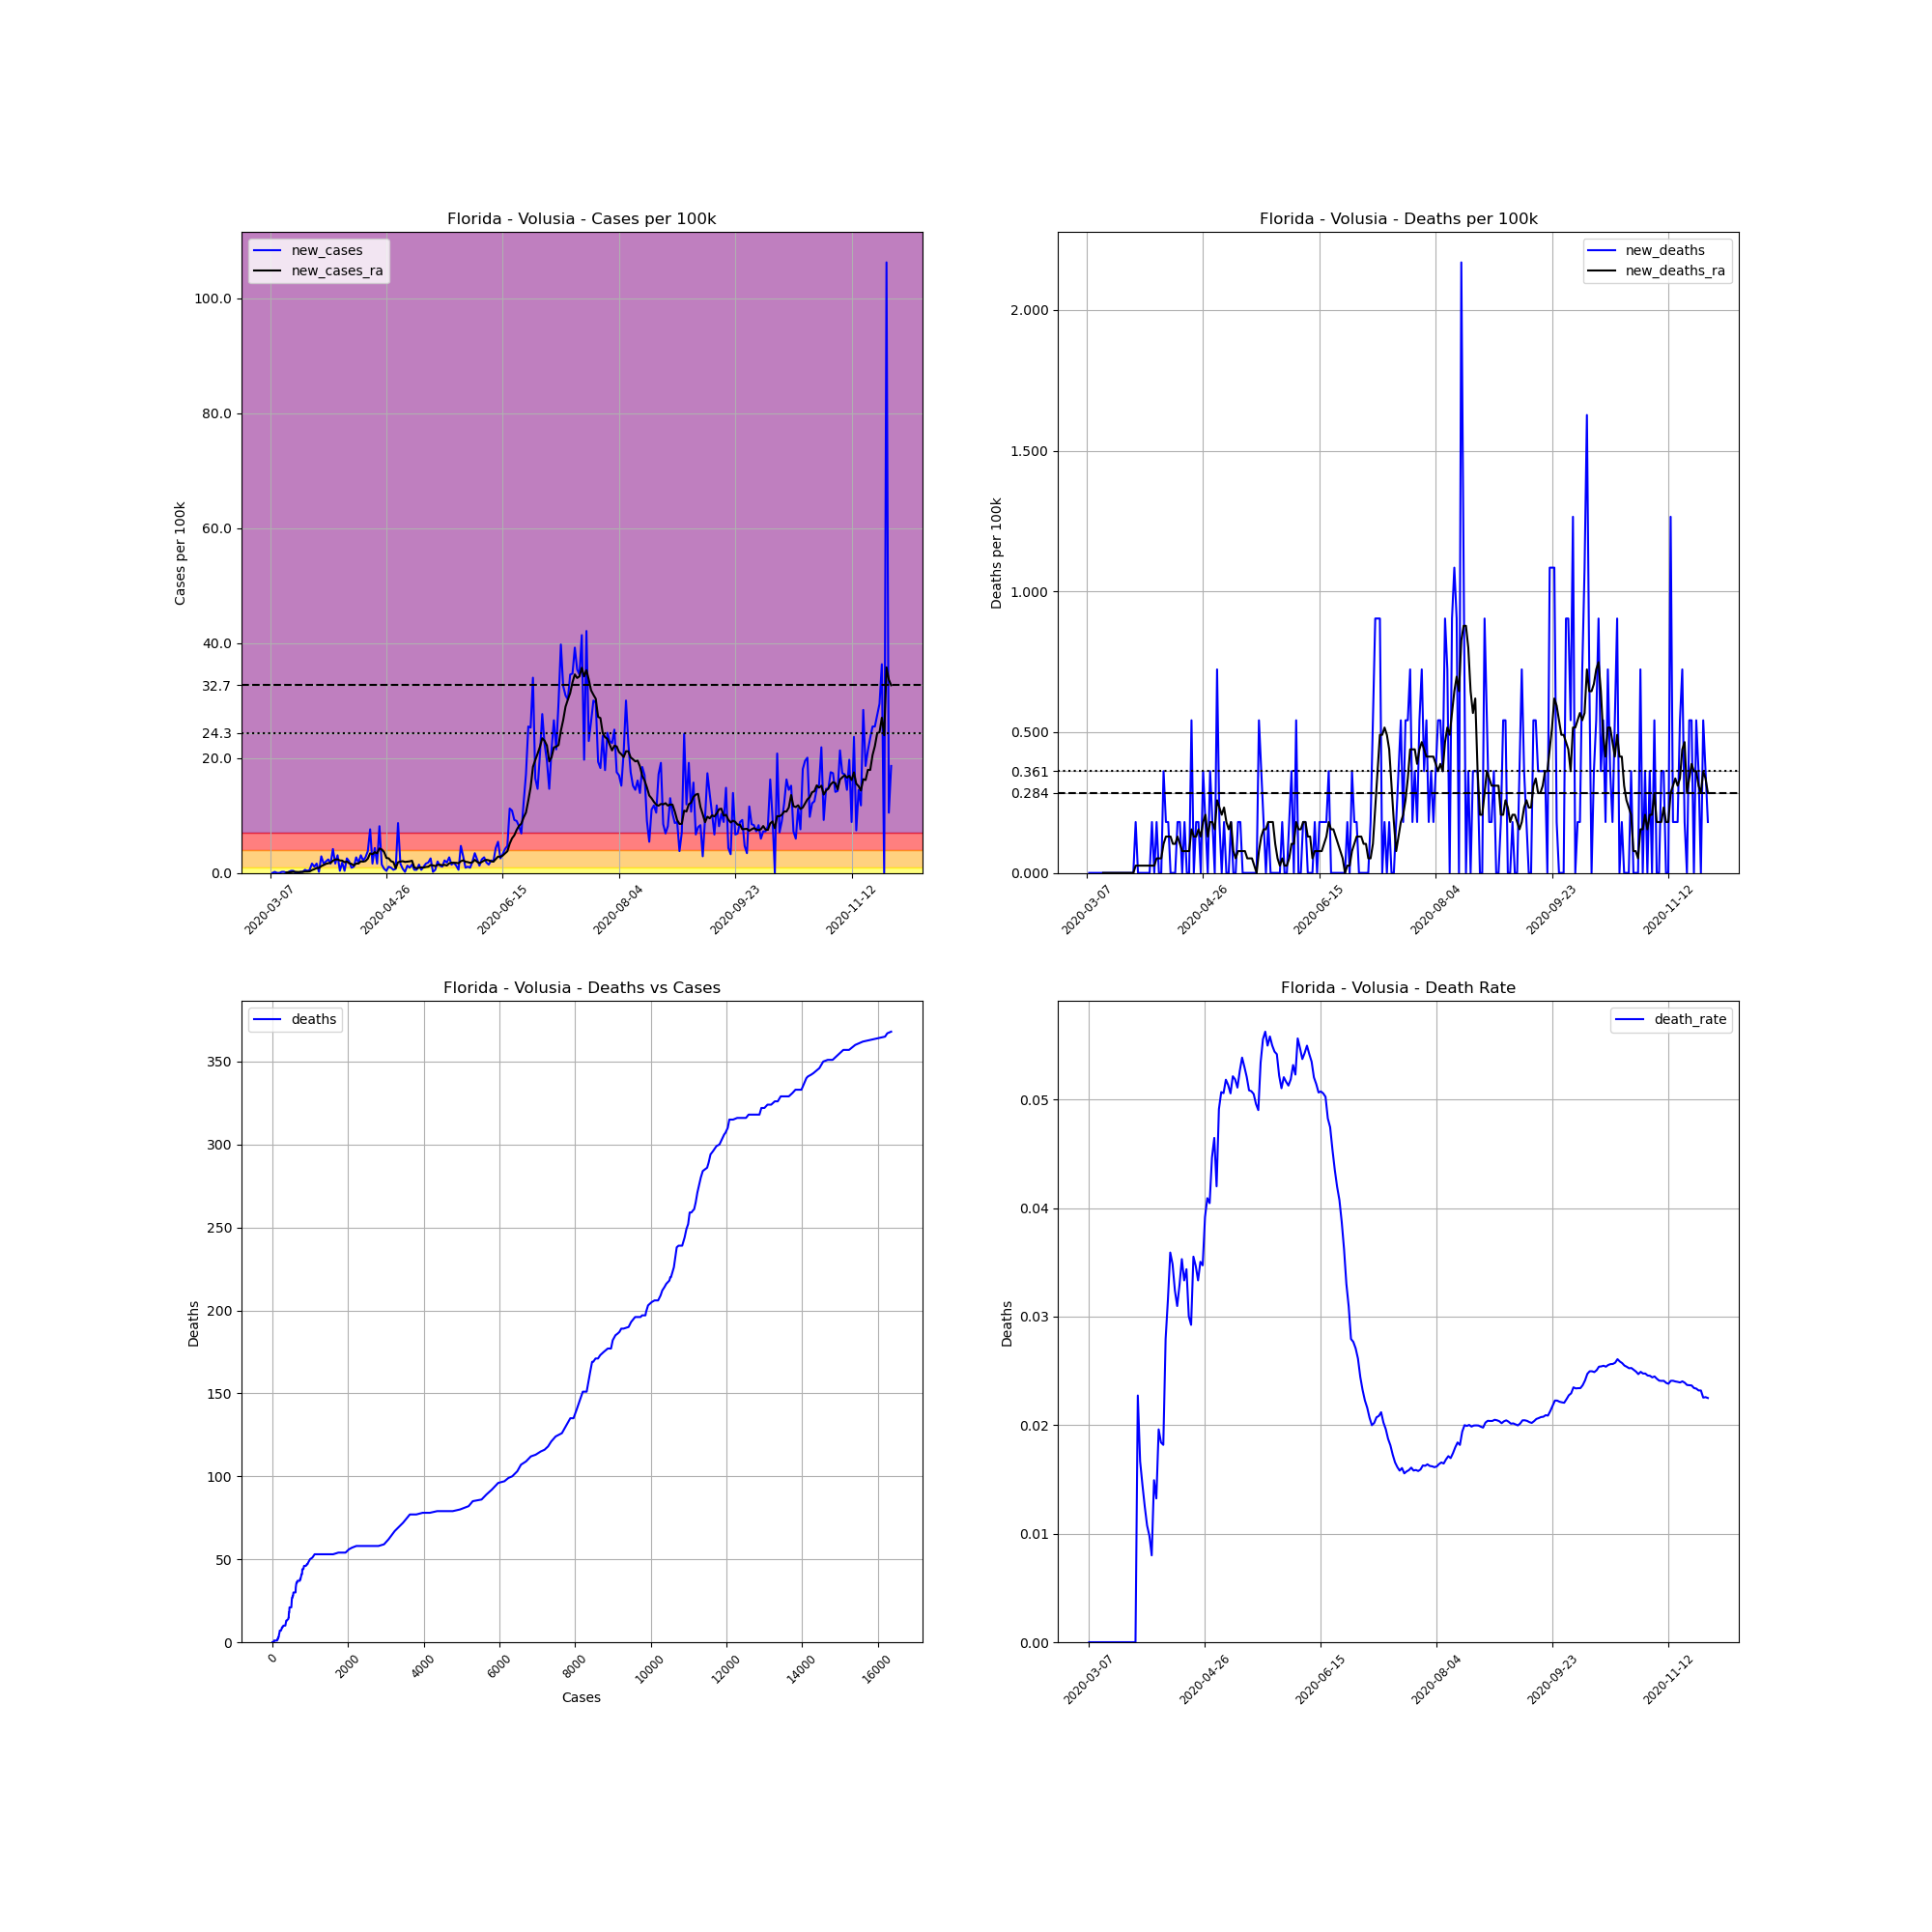

Data behind this chart, as committed beside it:
, date, county, state, fips, cases, deaths, COUNTY, STNAME, CTYNAME, POPESTIMATE2019, cases_per_100k, deaths_per_100k, death_rate, new_cases, new_deaths, new_cases_ra, new_deaths_ra
21815, 2020-03-07, Volusia, Florida, 12127, 1, 0.0, 127, Florida, Volusia, 553284, 0.1807, 0.0, 0.0, , , , 
21816, 2020-03-08, Volusia, Florida, 12127, 1, 0.0, 127, Florida, Volusia, 553284, 0.1807, 0.0, 0.0, 0.0, 0.0, , 
21817, 2020-03-09, Volusia, Florida, 12127, 2, 0.0, 127, Florida, Volusia, 553284, 0.3615, 0.0, 0.0, 0.1807, 0.0, , 
21818, 2020-03-10, Volusia, Florida, 12127, 2, 0.0, 127, Florida, Volusia, 553284, 0.3615, 0.0, 0.0, 0.0, 0.0, , 
21819, 2020-03-11, Volusia, Florida, 12127, 2, 0.0, 127, Florida, Volusia, 553284, 0.3615, 0.0, 0.0, 0.0, 0.0, , 
21820, 2020-03-12, Volusia, Florida, 12127, 3, 0.0, 127, Florida, Volusia, 553284, 0.5422, 0.0, 0.0, 0.1807, 0.0, , 
21821, 2020-03-13, Volusia, Florida, 12127, 4, 0.0, 127, Florida, Volusia, 553284, 0.723, 0.0, 0.0, 0.1807, 0.0, , 
21822, 2020-03-14, Volusia, Florida, 12127, 4, 0.0, 127, Florida, Volusia, 553284, 0.723, 0.0, 0.0, 0.0, 0.0, 0.07746, 0.0
21823, 2020-03-15, Volusia, Florida, 12127, 5, 0.0, 127, Florida, Volusia, 553284, 0.9037, 0.0, 0.0, 0.1807, 0.0, 0.1033, 0.0
21824, 2020-03-16, Volusia, Florida, 12127, 7, 0.0, 127, Florida, Volusia, 553284, 1.265, 0.0, 0.0, 0.3615, 0.0, 0.1291, 0.0
21825, 2020-03-17, Volusia, Florida, 12127, 9, 0.0, 127, Florida, Volusia, 553284, 1.627, 0.0, 0.0, 0.3615, 0.0, 0.1807, 0.0
21826, 2020-03-18, Volusia, Florida, 12127, 9, 0.0, 127, Florida, Volusia, 553284, 1.627, 0.0, 0.0, 0.0, 0.0, 0.1807, 0.0
21827, 2020-03-19, Volusia, Florida, 12127, 9, 0.0, 127, Florida, Volusia, 553284, 1.627, 0.0, 0.0, 0.0, 0.0, 0.1549, 0.0
21828, 2020-03-20, Volusia, Florida, 12127, 10, 0.0, 127, Florida, Volusia, 553284, 1.807, 0.0, 0.0, 0.1807, 0.0, 0.1549, 0.0
21829, 2020-03-21, Volusia, Florida, 12127, 11, 0.0, 127, Florida, Volusia, 553284, 1.988, 0.0, 0.0, 0.1807, 0.0, 0.1807, 0.0
21830, 2020-03-22, Volusia, Florida, 12127, 14, 0.0, 127, Florida, Volusia, 553284, 2.53, 0.0, 0.0, 0.5422, 0.0, 0.2324, 0.0
21831, 2020-03-23, Volusia, Florida, 12127, 16, 0.0, 127, Florida, Volusia, 553284, 2.892, 0.0, 0.0, 0.3615, 0.0, 0.2324, 0.0
21832, 2020-03-24, Volusia, Florida, 12127, 19, 0.0, 127, Florida, Volusia, 553284, 3.434, 0.0, 0.0, 0.5422, 0.0, 0.2582, 0.0
21833, 2020-03-25, Volusia, Florida, 12127, 28, 0.0, 127, Florida, Volusia, 553284, 5.061, 0.0, 0.0, 1.627, 0.0, 0.4906, 0.0
21834, 2020-03-26, Volusia, Florida, 12127, 34, 0.0, 127, Florida, Volusia, 553284, 6.145, 0.0, 0.0, 1.084, 0.0, 0.6455, 0.0
21835, 2020-03-27, Volusia, Florida, 12127, 43, 0.0, 127, Florida, Volusia, 553284, 7.772, 0.0, 0.0, 1.627, 0.0, 0.8521, 0.0
21836, 2020-03-28, Volusia, Florida, 12127, 44, 1.0, 127, Florida, Volusia, 553284, 7.953, 0.1807, 0.02273, 0.1807, 0.1807, 0.8521, 0.02582
21837, 2020-03-29, Volusia, Florida, 12127, 60, 1.0, 127, Florida, Volusia, 553284, 10.84, 0.1807, 0.01667, 2.892, 0.0, 1.188, 0.02582
21838, 2020-03-30, Volusia, Florida, 12127, 69, 1.0, 127, Florida, Volusia, 553284, 12.47, 0.1807, 0.01449, 1.627, 0.0, 1.368, 0.02582
21839, 2020-03-31, Volusia, Florida, 12127, 80, 1.0, 127, Florida, Volusia, 553284, 14.46, 0.1807, 0.0125, 1.988, 0.0, 1.575, 0.02582
21840, 2020-04-01, Volusia, Florida, 12127, 93, 1.0, 127, Florida, Volusia, 553284, 16.81, 0.1807, 0.01075, 2.35, 0.0, 1.678, 0.02582
21841, 2020-04-02, Volusia, Florida, 12127, 102, 1.0, 127, Florida, Volusia, 553284, 18.44, 0.1807, 0.009804, 1.627, 0.0, 1.756, 0.02582
21842, 2020-04-03, Volusia, Florida, 12127, 125, 1.0, 127, Florida, Volusia, 553284, 22.59, 0.1807, 0.008, 4.157, 0.0, 2.117, 0.02582
21843, 2020-04-04, Volusia, Florida, 12127, 134, 2.0, 127, Florida, Volusia, 553284, 24.22, 0.3615, 0.01493, 1.627, 0.1807, 2.324, 0.02582
21844, 2020-04-05, Volusia, Florida, 12127, 151, 2.0, 127, Florida, Volusia, 553284, 27.29, 0.3615, 0.01325, 3.073, 0.0, 2.35, 0.02582
21845, 2020-04-06, Volusia, Florida, 12127, 153, 3.0, 127, Florida, Volusia, 553284, 27.65, 0.5422, 0.01961, 0.3615, 0.1807, 2.169, 0.05164
21846, 2020-04-07, Volusia, Florida, 12127, 163, 3.0, 127, Florida, Volusia, 553284, 29.46, 0.5422, 0.0184, 1.807, 0.0, 2.143, 0.05164
21847, 2020-04-08, Volusia, Florida, 12127, 165, 3.0, 127, Florida, Volusia, 553284, 29.82, 0.5422, 0.01818, 0.3615, 0.0, 1.859, 0.05164
21848, 2020-04-09, Volusia, Florida, 12127, 179, 5.0, 127, Florida, Volusia, 553284, 32.35, 0.9037, 0.02793, 2.53, 0.3615, 1.988, 0.1033
21849, 2020-04-10, Volusia, Florida, 12127, 190, 6.0, 127, Florida, Volusia, 553284, 34.34, 1.084, 0.03158, 1.988, 0.1807, 1.678, 0.1291
21850, 2020-04-11, Volusia, Florida, 12127, 195, 7.0, 127, Florida, Volusia, 553284, 35.24, 1.265, 0.0359, 0.9037, 0.1807, 1.575, 0.1291
21851, 2020-04-12, Volusia, Florida, 12127, 201, 7.0, 127, Florida, Volusia, 553284, 36.33, 1.265, 0.03483, 1.084, 0.0, 1.291, 0.1291
21852, 2020-04-13, Volusia, Florida, 12127, 216, 7.0, 127, Florida, Volusia, 553284, 39.04, 1.265, 0.03241, 2.711, 0.0, 1.627, 0.1033
21853, 2020-04-14, Volusia, Florida, 12127, 226, 7.0, 127, Florida, Volusia, 553284, 40.85, 1.265, 0.03097, 1.807, 0.0, 1.627, 0.1033
21854, 2020-04-15, Volusia, Florida, 12127, 243, 8.0, 127, Florida, Volusia, 553284, 43.92, 1.446, 0.03292, 3.073, 0.1807, 2.014, 0.1291
21855, 2020-04-16, Volusia, Florida, 12127, 255, 9.0, 127, Florida, Volusia, 553284, 46.09, 1.627, 0.03529, 2.169, 0.1807, 1.962, 0.1033
21856, 2020-04-17, Volusia, Florida, 12127, 270, 9.0, 127, Florida, Volusia, 553284, 48.8, 1.627, 0.03333, 2.711, 0.0, 2.066, 0.07746
21857, 2020-04-18, Volusia, Florida, 12127, 291, 10.0, 127, Florida, Volusia, 553284, 52.6, 1.807, 0.03436, 3.796, 0.1807, 2.479, 0.07746
21858, 2020-04-19, Volusia, Florida, 12127, 333, 10.0, 127, Florida, Volusia, 553284, 60.19, 1.807, 0.03003, 7.591, 0.0, 3.408, 0.07746
21859, 2020-04-20, Volusia, Florida, 12127, 342, 10.0, 127, Florida, Volusia, 553284, 61.81, 1.807, 0.02924, 1.627, 0.0, 3.253, 0.07746
21860, 2020-04-21, Volusia, Florida, 12127, 366, 13.0, 127, Florida, Volusia, 553284, 66.15, 2.35, 0.03552, 4.338, 0.5422, 3.615, 0.1549
21861, 2020-04-22, Volusia, Florida, 12127, 375, 13.0, 127, Florida, Volusia, 553284, 67.78, 2.35, 0.03467, 1.627, 0.0, 3.408, 0.1291
21862, 2020-04-23, Volusia, Florida, 12127, 420, 14.0, 127, Florida, Volusia, 553284, 75.91, 2.53, 0.03333, 8.133, 0.1807, 4.26, 0.1291
21863, 2020-04-24, Volusia, Florida, 12127, 428, 15.0, 127, Florida, Volusia, 553284, 77.36, 2.711, 0.03505, 1.446, 0.1807, 4.08, 0.1549
21864, 2020-04-25, Volusia, Florida, 12127, 432, 15.0, 127, Florida, Volusia, 553284, 78.08, 2.711, 0.03472, 0.723, 0.0, 3.641, 0.1291
21865, 2020-04-26, Volusia, Florida, 12127, 434, 17.0, 127, Florida, Volusia, 553284, 78.44, 3.073, 0.03917, 0.3615, 0.3615, 2.608, 0.1807
21866, 2020-04-27, Volusia, Florida, 12127, 440, 18.0, 127, Florida, Volusia, 553284, 79.53, 3.253, 0.04091, 1.084, 0.1807, 2.53, 0.2066
21867, 2020-04-28, Volusia, Florida, 12127, 445, 18.0, 127, Florida, Volusia, 553284, 80.43, 3.253, 0.04045, 0.9037, 0.0, 2.04, 0.1291
21868, 2020-04-29, Volusia, Florida, 12127, 448, 20.0, 127, Florida, Volusia, 553284, 80.97, 3.615, 0.04464, 0.5422, 0.3615, 1.885, 0.1807
21869, 2020-04-30, Volusia, Florida, 12127, 452, 21.0, 127, Florida, Volusia, 553284, 81.69, 3.796, 0.04646, 0.723, 0.1807, 0.8262, 0.1807
21870, 2020-05-01, Volusia, Florida, 12127, 500, 21.0, 127, Florida, Volusia, 553284, 90.37, 3.796, 0.042, 8.675, 0.0, 1.859, 0.1549
21871, 2020-05-02, Volusia, Florida, 12127, 509, 25.0, 127, Florida, Volusia, 553284, 92, 4.518, 0.04912, 1.627, 0.723, 1.988, 0.2582
21872, 2020-05-03, Volusia, Florida, 12127, 513, 26.0, 127, Florida, Volusia, 553284, 92.72, 4.699, 0.05068, 0.723, 0.1807, 2.04, 0.2324
21873, 2020-05-04, Volusia, Florida, 12127, 514, 26.0, 127, Florida, Volusia, 553284, 92.9, 4.699, 0.05058, 0.1807, 0.0, 1.911, 0.2066
21874, 2020-05-05, Volusia, Florida, 12127, 521, 27.0, 127, Florida, Volusia, 553284, 94.17, 4.88, 0.05182, 1.265, 0.1807, 1.962, 0.2324
... 208 more rows
